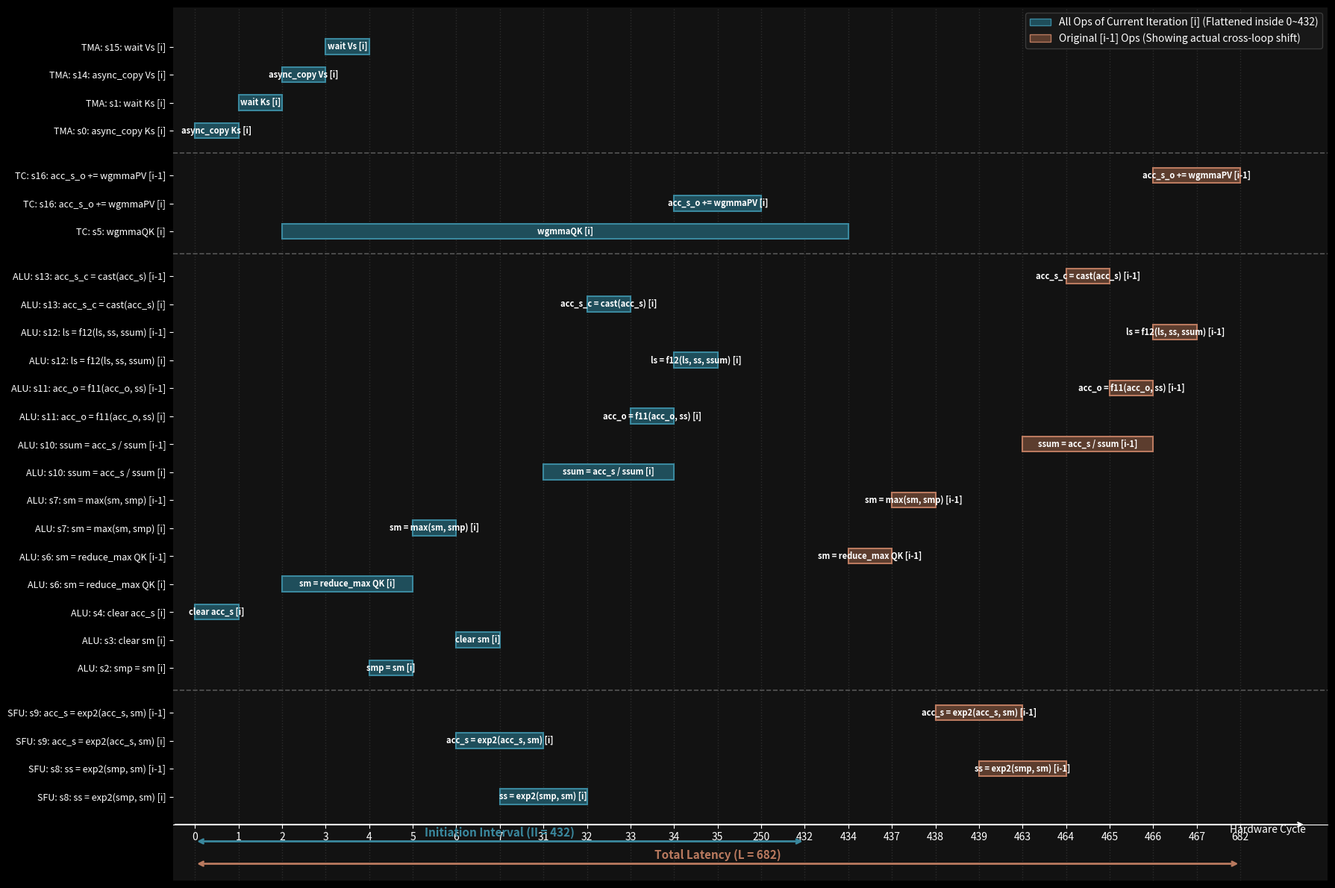

This figure's Python source:
import matplotlib.pyplot as plt
import matplotlib.patches as patches
import numpy as np

# ----------------- 1. 原始数据与配置 -----------------
base_I = 432
optimized_M = {
    0: 0, 1: 1, 2: 4, 3: 6, 4: 0, 5: 2, 6: 434, 7: 437, 
    8: 439, 9: 438, 10: 463, 11: 465, 12: 466, 13: 464, 
    14: 2, 15: 3, 16: 466
}

latencies = {
    0: 1, 1: 1, 2: 1, 3: 1, 4: 1, 5: 432, 6: 3, 7: 1, 
    8: 25, 9: 25, 10: 3, 11: 1, 12: 1, 13: 1, 14: 1, 15: 1, 16: 216
}

op_desc = {
    0 : 'async_copy Ks',
    1 : 'wait Ks',
    2 : 'smp = sm',
    3 : 'clear sm',
    4 : 'clear acc_s',
    5 : 'wgmmaQK',
    6 : 'sm = reduce_max QK',
    7 : 'sm = max(sm, smp)',
    8 : 'ss = exp2(smp, sm)',
    9 : 'acc_s = exp2(acc_s, sm)',
    10 : 'ssum = acc_s / ssum',
    11 : 'acc_o = f11(acc_o, ss)',
    12 : 'ls = f12(ls, ss, ssum)',
    13 : 'acc_s_c = cast(acc_s)',
    14 : 'async_copy Vs',
    15 : 'wait Vs',
    16 : 'acc_s_o += wgmmaPV',
}

unit_mapping = {
    'TMA': [0, 1, 14, 15],
    'TC': [5, 16],
    'ALU': [2, 3, 4, 6, 7, 10, 11, 12, 13],
    'SFU': [8, 9]
}

# ----------------- 2. 收集各组件时点 -----------------
plot_items = []
all_events = set()

# 将重要的分界线显式加入时间轴
all_events.add(0)
all_events.add(432) # II 分界点
all_events.add(682) # 466 + 216 (Total Latency 结束点)

for op, start_time in optimized_M.items():
    stage = start_time // base_I
    lat = latencies[op]
    
    t_I_start = start_time % base_I
    t_I_end = t_I_start + lat
    plot_items.append((op, t_I_start, t_I_end, 0)) 
    all_events.add(t_I_start)
    all_events.add(t_I_end)
    
    if stage == 1:
        t_prev_start = start_time
        t_prev_end = t_prev_start + lat
        plot_items.append((op, t_prev_start, t_prev_end, 1)) 
        all_events.add(t_prev_start)
        all_events.add(t_prev_end)

sorted_events = sorted(list(all_events))
time_to_coord = {t: i for i, t in enumerate(sorted_events)}

# ----------------- 3. 动态构建 Y 轴 -----------------
units_order = ['TMA', 'TC', 'ALU', 'SFU']
y_ticks_positions = []
y_ticks_labels = []
item_y_pos = {}

current_y = 0
unit_boundaries = []

for unit in reversed(units_order):
    unit_ops = sorted(unit_mapping.get(unit, []))
    if not unit_ops:
        continue
    
    start_y_for_unit = current_y
    unit_rows = []
    for op in unit_ops:
        unit_rows.append((op, 0))
        if (optimized_M[op] // base_I) == 1:
            unit_rows.append((op, 1))
            
    for op, stage in unit_rows:
        key = (op, stage)
        item_y_pos[key] = current_y
        y_ticks_positions.append(current_y)
        
        desc = op_desc[op]
        lbl = f"s{op}: {desc} [i]" if stage == 0 else f"s{op}: {desc} [i-1]"
        y_ticks_labels.append(f"{unit}: {lbl}")
        current_y += 1
        
    end_y_for_unit = current_y - 1
    unit_boundaries.append((unit, start_y_for_unit, end_y_for_unit))
    current_y += 0.6

total_rows = current_y

# ----------------- 4. 画布基础渲染 -----------------
plt.style.use('dark_background')
fig, ax = plt.subplots(figsize=(18, 12), dpi=150)
ax.set_facecolor('#121212')
fig.patch.set_facecolor('#121212')

box_height = 0.55
color_palette = {
    0: {'face': '#1f4e5b', 'edge': '#3a889e'},  
    1: {'face': '#5c3d2e', 'edge': '#ba7a5f'},  
}

for op, start, end, stage in plot_items:
    key = (op, stage)
    y_pos = item_y_pos[key]
    
    cx_start = time_to_coord[start]
    cx_end = time_to_coord[end]
    c_width = cx_end - cx_start
    
    colors = color_palette[stage]
    
    rect = patches.Rectangle(
        (cx_start, y_pos - box_height / 2), 
        c_width, box_height, 
        linewidth=1.5, edgecolor=colors['edge'], facecolor=colors['face'], zorder=3
    )
    ax.add_patch(rect)
    
    desc = op_desc[op]
    label = f"{desc} [i]" if stage == 0 else f"{desc} [i-1]"
    ax.text(
        cx_start + c_width / 2, y_pos, label, 
        color='white', ha='center', va='center', fontsize=8, zorder=4, fontweight='bold'
    )

# ----------------- 5. 辅助网格线 -----------------
for idx in range(len(sorted_events)):
    ax.axvline(x=idx, color='#2c2c2c', linestyle=':', linewidth=1.0, zorder=1)

for i in range(len(unit_boundaries) - 1):
    end_y = unit_boundaries[i][2]
    next_start_y = unit_boundaries[i+1][1]
    sep_y = (end_y + next_start_y) / 2
    ax.axhline(y=sep_y, color='#555555', linestyle='--', linewidth=1.2, zorder=1)

ax.set_yticks(y_ticks_positions)
ax.set_yticklabels(y_ticks_labels, fontsize=9)

ax.set_xticks(range(len(sorted_events)))
ax.set_xticklabels([str(t) for t in sorted_events], fontsize=8, rotation=45)

# ----------------- 6. 【新增】II 与 L 范围文本标记 -----------------
bottom_y = -1.0
ax.spines['bottom'].set_position(('data', bottom_y))
ax.spines['top'].set_visible(False)
ax.spines['right'].set_visible(False)
ax.spines['left'].set_visible(False)

xmin, xmax = -0.5, len(sorted_events) - 0.5
ax.set_xlim(xmin, xmax + 1.5)
# 额外往下压低 Y 轴边界（-2.0），给标注留出充足的垂直展示空间
ax.set_ylim(bottom_y - 2.0, total_rows - 0.2)

# 获取核心标记点的映射坐标
idx_0 = time_to_coord[0]
idx_432 = time_to_coord[432]
idx_682 = time_to_coord[682]

# A. 标记 II (0 ~ 432)
ax.annotate('', xy=(idx_0, bottom_y - 0.6), xytext=(idx_432, bottom_y - 0.6), 
            arrowprops=dict(arrowstyle="<->", color='#3a889e', lw=2))
ax.text((idx_0 + idx_432)/2, bottom_y - 0.5, 'Initiation Interval (II = 432)', 
        color='#3a889e', ha='center', va='bottom', fontsize=11, fontweight='bold')

# B. 标记 Total Latency L (0 ~ 682)
ax.annotate('', xy=(idx_0, bottom_y - 1.4), xytext=(idx_682, bottom_y - 1.4), 
            arrowprops=dict(arrowstyle="<->", color='#ba7a5f', lw=2))
ax.text((idx_0 + idx_682)/2, bottom_y - 1.3, 'Total Latency (L = 682)', 
        color='#ba7a5f', ha='center', va='bottom', fontsize=11, fontweight='bold')

# 主时间轴箭头
ax.annotate('', xy=(xmax + 1.0, bottom_y), xytext=(xmin, bottom_y),
            arrowprops=dict(arrowstyle="->", color='white', lw=1.5))
ax.text(xmax + 1.0, bottom_y - 0.3, 'Hardware Cycle', color='white', ha='right', fontsize=10)

legend_patches = [
    patches.Patch(facecolor=color_palette[0]['face'], edgecolor=color_palette[0]['edge'], label='All Ops of Current Iteration [i] (Flattened inside 0~432)'),
    patches.Patch(facecolor=color_palette[1]['face'], edgecolor=color_palette[1]['edge'], label='Original [i-1] Ops (Showing actual cross-loop shift)')
]
ax.legend(handles=legend_patches, loc='upper right', facecolor='#1A1A1A', edgecolor='#444444', fontsize=10)

plt.tight_layout()

# ----------------- 7. 保存带有架构参数标记的图片 -----------------
output_filename = 'modulo_scheduling_with_II_L.png'
plt.savefig(output_filename, dpi=300, facecolor=fig.get_facecolor(), edgecolor='none')
print(f"带有 II 与 L 参数指示的全景交叠图已成功生成: {output_filename}")
